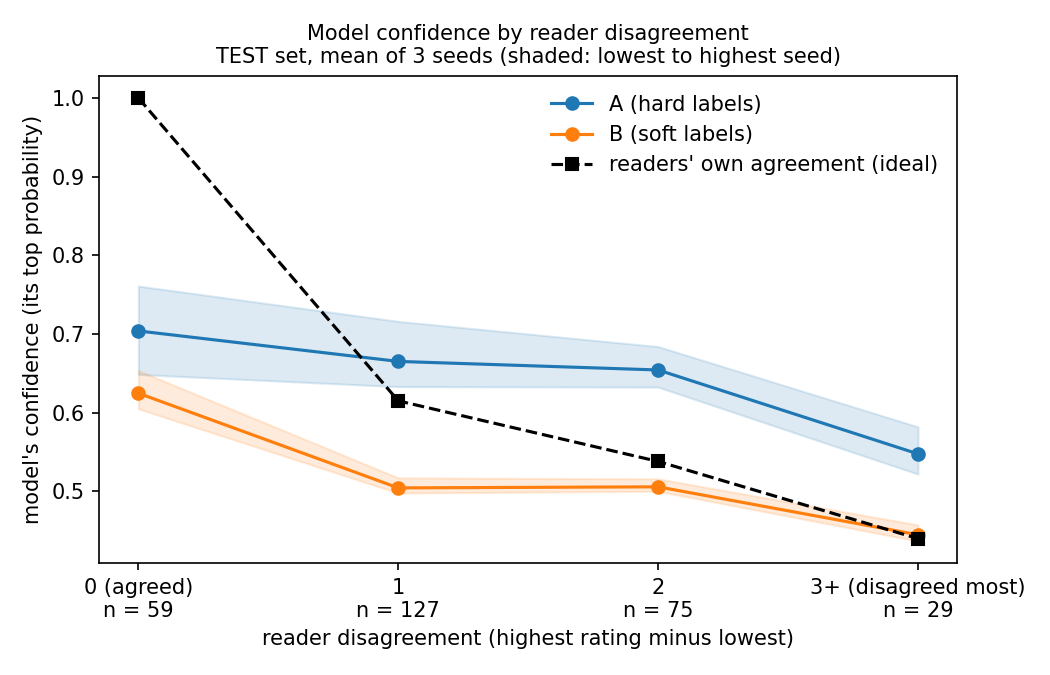

Data behind this chart, as committed beside it:
model, spread, nodules, mean_confidence, lowest_seed, highest_seed, readers_agreement
A (hard), 0 (agreed), 59, 0.704, 0.648, 0.761, 1.0
A (hard), 1, 127, 0.665, 0.633, 0.716, 0.615
A (hard), 2, 75, 0.654, 0.632, 0.684, 0.538
A (hard), 3+ (disagreed most), 29, 0.547, 0.522, 0.582, 0.44
B (soft), 0 (agreed), 59, 0.625, 0.605, 0.653, 1.0
B (soft), 1, 127, 0.504, 0.498, 0.517, 0.615
B (soft), 2, 75, 0.505, 0.5, 0.516, 0.538
B (soft), 3+ (disagreed most), 29, 0.445, 0.436, 0.457, 0.44
